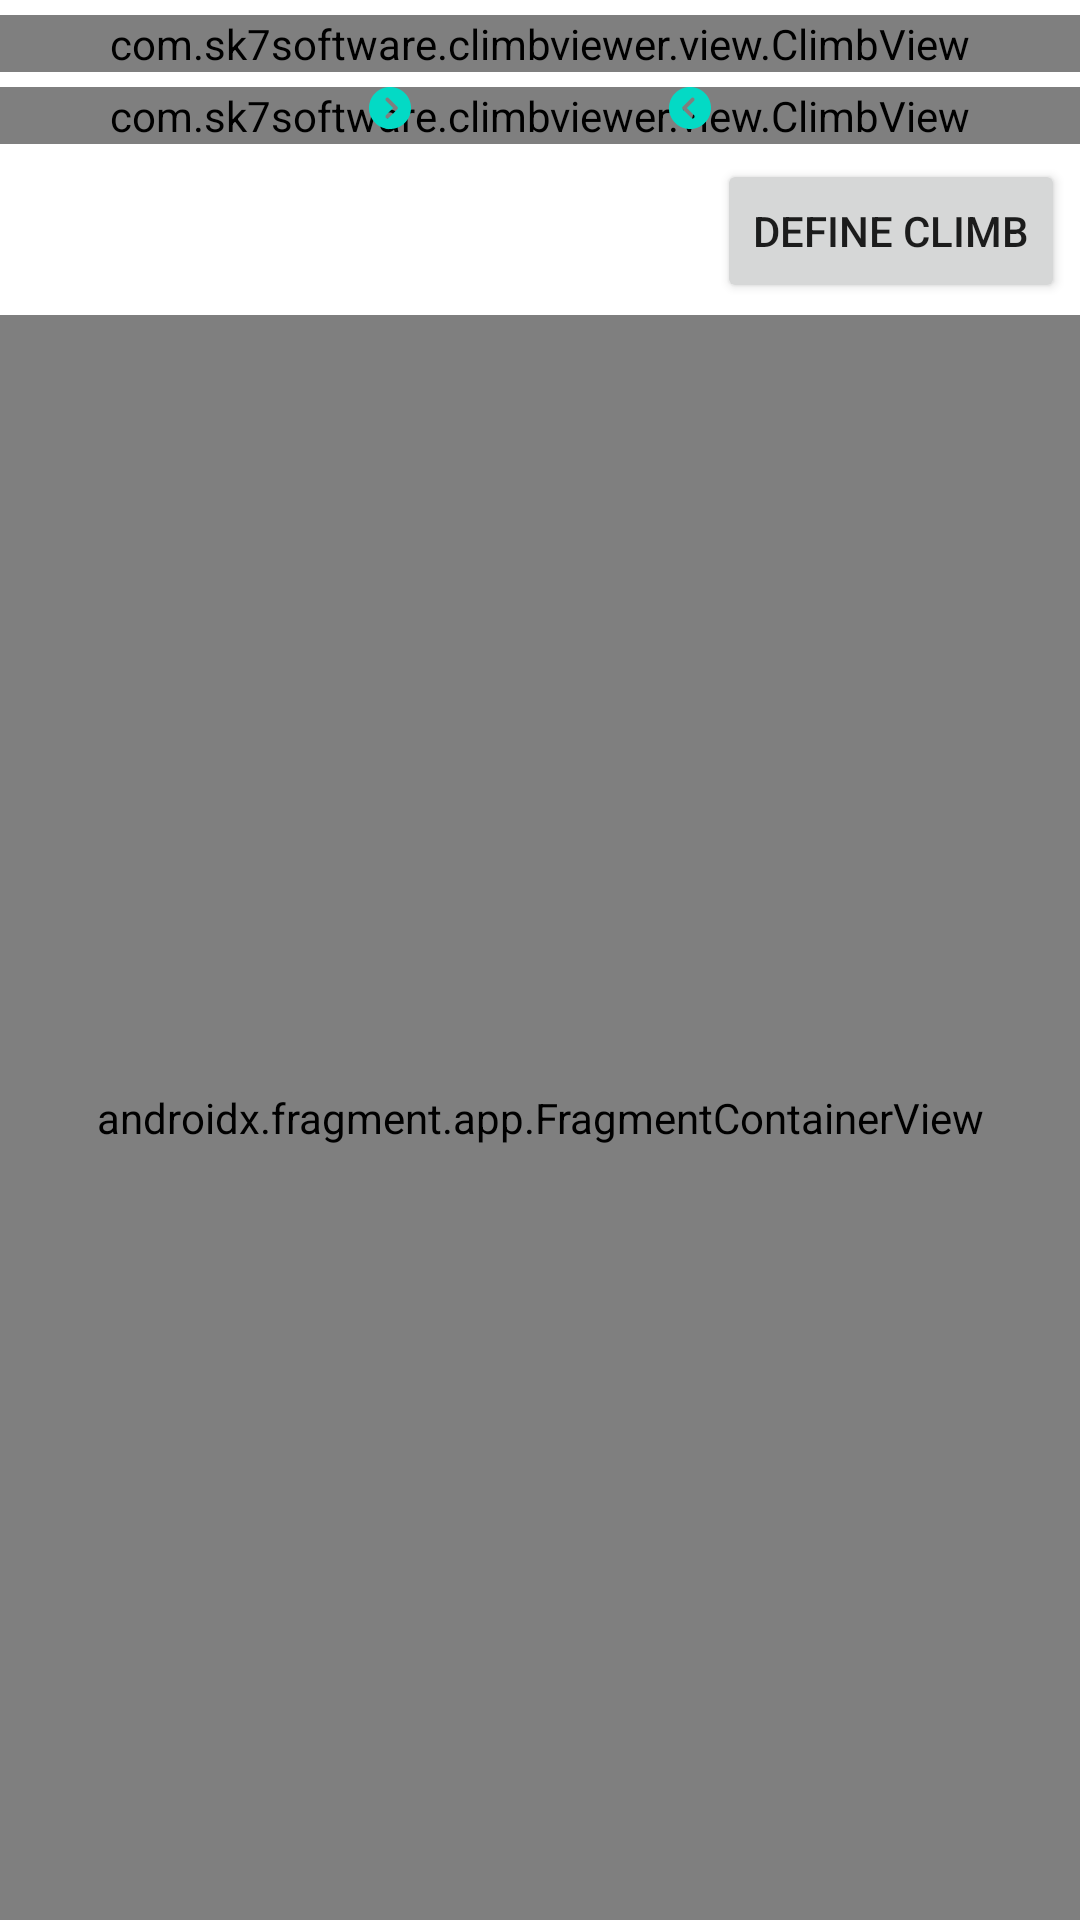

Reconstruct the res/layout file that produces this screen, plus the resources it refers to.
<!-- AndroidManifest.xml: application theme Theme.ClimbViewer -->
<!-- res/layout/activity_climb_finder.xml -->
<?xml version="1.0" encoding="utf-8"?>
<LinearLayout xmlns:android="http://schemas.android.com/apk/res/android"
    xmlns:tools="http://schemas.android.com/tools"
    android:layout_width="match_parent"
    android:layout_height="match_parent"
    xmlns:app="http://schemas.android.com/apk/res-auto"
    android:orientation="vertical"
    tools:context=".ClimbFinderActivity">
    <com.sk7software.climbviewer.view.ClimbView
        android:id="@+id/climbFinder"
        android:layout_width="match_parent"
        android:layout_height="wrap_content"
        android:layout_marginTop="5dp"
        android:layout_marginBottom="5dp"
        android:background="#00ffffff" />
    <LinearLayout
        android:layout_width="match_parent"
        android:layout_height="wrap_content"
        android:orientation="vertical"
        android:id="@+id/zoomPanel">
        <RelativeLayout
            android:layout_width="match_parent"
            android:layout_height="wrap_content">
            <com.sk7software.climbviewer.view.ClimbView
                android:id="@+id/climbZoom"
                android:layout_width="match_parent"
                android:layout_height="wrap_content"
                android:layout_marginBottom="5dp"
                android:background="#00ffffff" />
            <ImageButton
                android:layout_width="wrap_content"
                android:layout_height="wrap_content"
                android:padding="0dp"
                android:layout_alignParentStart="true"
                android:layout_alignBottom="@+id/climbZoom"
                android:layout_marginBottom="5dp"
                android:layout_marginStart="2dp"
                android:id="@+id/btnNudgeLRight"
                android:scaleType="fitCenter"
                android:adjustViewBounds="true"
                app:backgroundTint="#00ffffff"
                app:tint="?attr/colorSecondary"
                android:src="@drawable/circle_chevron_right_solid"/>
            <ImageButton
                android:layout_width="wrap_content"
                android:layout_height="wrap_content"
                android:padding="0dp"
                android:layout_alignParentStart="true"
                android:layout_marginBottom="25dp"
                android:layout_above="@+id/btnNudgeLRight"
                android:layout_marginStart="2dp"
                android:id="@+id/btnNudgeLLeft"
                android:scaleType="fitCenter"
                android:adjustViewBounds="true"
                app:backgroundTint="#00ffffff"
                app:tint="?attr/colorPrimary"
                android:src="@drawable/circle_chevron_left_solid"/>
            <ImageButton
                android:layout_width="wrap_content"
                android:layout_height="wrap_content"
                android:padding="0dp"
                android:layout_alignParentEnd="true"
                android:layout_alignBottom="@+id/climbZoom"
                android:layout_marginBottom="5dp"
                android:layout_marginEnd="2dp"
                android:id="@+id/btnNudgeRLeft"
                android:scaleType="fitCenter"
                android:adjustViewBounds="true"
                app:backgroundTint="#00ffffff"
                app:tint="?attr/colorSecondary"
                android:src="@drawable/circle_chevron_left_solid"/>
            <ImageButton
                android:layout_width="wrap_content"
                android:layout_height="wrap_content"
                android:padding="0dp"
                android:layout_alignParentEnd="true"
                android:layout_above="@+id/btnNudgeRLeft"
                android:layout_marginBottom="25dp"
                android:layout_marginEnd="2dp"
                android:id="@+id/btnNudgeRRight"
                android:scaleType="fitCenter"
                android:adjustViewBounds="true"
                app:backgroundTint="#00ffffff"
                app:tint="?attr/colorPrimary"
                android:src="@drawable/circle_chevron_right_solid"/>
        </RelativeLayout>
        <LinearLayout
            android:layout_width="match_parent"
            android:layout_height="wrap_content"
            android:orientation="horizontal">
            <ImageButton
                android:layout_width="wrap_content"
                android:layout_height="wrap_content"
                android:id="@+id/btnAuto"
                android:padding="0dp"
                android:layout_gravity="center_vertical"
                android:layout_marginBottom="5dp"
                android:layout_marginTop="5dp"
                android:layout_marginStart="2dp"
                android:layout_marginEnd="12dp"
                android:scaleType="fitCenter"
                android:adjustViewBounds="true"
                app:backgroundTint="#00ffffff"
                app:tint="#000000"
                android:src="@drawable/wand_magic_sparkles_solid"/>
            <TextView
                android:layout_width="wrap_content"
                android:layout_height="wrap_content"
                android:fontFamily="@font/oswald_bold"
                android:maxLines="1"
                android:textSize="26sp"
                android:autoSizeMaxTextSize="26sp"
                android:autoSizeMinTextSize="18sp"
                android:autoSizeStepGranularity="1sp"
                android:autoSizeTextType="uniform"
                android:textStyle="bold"
                android:layout_marginBottom="3dp"
                android:layout_gravity="center_vertical"
                android:id="@+id/txtRating"/>
            <RelativeLayout
                android:layout_width="wrap_content"
                android:layout_height="wrap_content"
                android:layout_gravity="top"
                android:layout_marginTop="0dp"
                android:layout_marginEnd="5dp"
                android:layout_marginBottom="4dp">
                <Button
                    android:layout_width="wrap_content"
                    android:layout_height="wrap_content"
                    android:id="@+id/btnSetClimb"
                    android:layout_gravity="end"
                    android:layout_alignParentEnd="true"
                    android:text="Define Climb" />
            </RelativeLayout>
        </LinearLayout>
    </LinearLayout>
    <RelativeLayout
        android:layout_width="wrap_content"
        android:layout_height="wrap_content">
        <androidx.fragment.app.FragmentContainerView
            android:id="@+id/mapClimbView"
            android:name="com.sk7software.climbviewer.maps.MapFragment"
            android:layout_width="match_parent"
            android:layout_height="match_parent"
            android:layout_alignParentStart="true"
            android:layout_alignParentTop="true"
            tools:layout="@layout/fragment_map"
            android:visibility="visible" />

        <androidx.fragment.app.FragmentContainerView
            android:id="@+id/mapboxClimbView"
            android:name="com.sk7software.climbviewer.maps.MapBoxFragment"
            android:layout_width="match_parent"
            android:layout_height="match_parent"
            android:layout_alignParentStart="true"
            android:layout_alignParentTop="true"
            tools:layout="@layout/fragment_map_box"
            android:visibility="visible" />
    </RelativeLayout>
</LinearLayout>
<!-- res/layout/fragment_map.xml (included above) -->
<?xml version="1.0" encoding="utf-8"?>
<fragment xmlns:android="http://schemas.android.com/apk/res/android"
    xmlns:tools="http://schemas.android.com/tools"
    android:id="@+id/map"
    android:name="com.google.android.gms.maps.SupportMapFragment"
    android:layout_width="match_parent"
    android:layout_height="match_parent"
    tools:context=".maps.MapFragment" />
<!-- res/layout/fragment_map_box.xml (included above) -->
<?xml version="1.0" encoding="utf-8"?>
<androidx.constraintlayout.widget.ConstraintLayout xmlns:android="http://schemas.android.com/apk/res/android"
    xmlns:tools="http://schemas.android.com/tools"
    android:layout_width="match_parent"
    android:layout_height="match_parent"
    xmlns:mapbox="http://schemas.android.com/apk/res-auto"
    tools:context=".maps.MapBoxFragment">

    <com.mapbox.maps.MapView xmlns:android="http://schemas.android.com/apk/res/android"
        android:id="@+id/map3dView"
        android:layout_width="match_parent"
        android:layout_height="match_parent"
        android:layout_alignParentTop="true"
        android:layout_alignParentStart="true"
        mapbox:mapbox_mapSurface="texture_view"
        android:visibility="visible" />
</androidx.constraintlayout.widget.ConstraintLayout>
<!-- resources referenced by this layout -->
<resources>
  <!-- drawable circle_chevron_left_solid (drawable) -->
  <vector android:height="256dp" android:viewportHeight="512"
      android:viewportWidth="512" android:width="256dp" xmlns:android="http://schemas.android.com/apk/res/android">
      <path android:fillColor="#FF000000" android:pathData="M512,256C512,114.6 397.4,0 256,0S0,114.6 0,256S114.6,512 256,512s256,-114.6 256,-256zM271,135c9.4,-9.4 24.6,-9.4 33.9,0s9.4,24.6 0,33.9l-87,87 87,87c9.4,9.4 9.4,24.6 0,33.9s-24.6,9.4 -33.9,0L167,273c-9.4,-9.4 -9.4,-24.6 0,-33.9L271,135z"/>
  </vector>
  <!-- drawable circle_chevron_right_solid (drawable) -->
  <vector android:height="256dp" android:viewportHeight="512"
      android:viewportWidth="512" android:width="256dp" xmlns:android="http://schemas.android.com/apk/res/android">
      <path android:fillColor="#FF000000" android:pathData="M0,256C0,397.4 114.6,512 256,512s256,-114.6 256,-256S397.4,0 256,0S0,114.6 0,256zM241,377c-9.4,9.4 -24.6,9.4 -33.9,0s-9.4,-24.6 0,-33.9l87,-87 -87,-87c-9.4,-9.4 -9.4,-24.6 0,-33.9s24.6,-9.4 33.9,0L345,239c9.4,9.4 9.4,24.6 0,33.9L241,377z"/>
  </vector>
  <style name="Theme.ClimbViewer" parent="Theme.MaterialComponents.DayNight.DarkActionBar">
          
          <item name="colorPrimary">@color/purple_500</item>
          <item name="colorPrimaryVariant">@color/purple_700</item>
          <item name="colorOnPrimary">@color/white</item>
          
          <item name="colorSecondary">@color/teal_200</item>
          <item name="colorSecondaryVariant">@color/teal_700</item>
          <item name="colorOnSecondary">@color/black</item>
          
          <item name="android:statusBarColor" tools:targetApi="l">?attr/colorPrimaryVariant</item>
          
      </style>
  <color name="purple_500">#FF6200EE</color>
  <color name="purple_700">#FF3700B3</color>
  <color name="white">#FFFFFFFF</color>
  <color name="teal_200">#FF03DAC5</color>
  <color name="teal_700">#FF018786</color>
  <color name="black">#FF000000</color>
</resources>
